Run: headless pygame with SDL's dummy video driver; simulated clock (each Clock.tick advances the game by its frame time, no real sleeping); random seed 0; keys injected as events and as key.get_pressed() state; no mouse input; restart key C tapped at the start of phases 3 and 4.
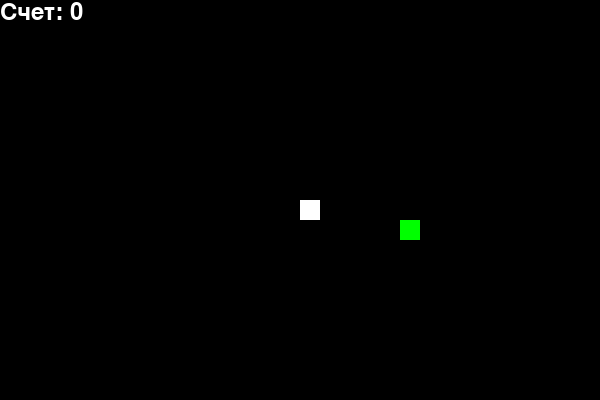
Frame 1 of 4 · flips 1–60 · no input
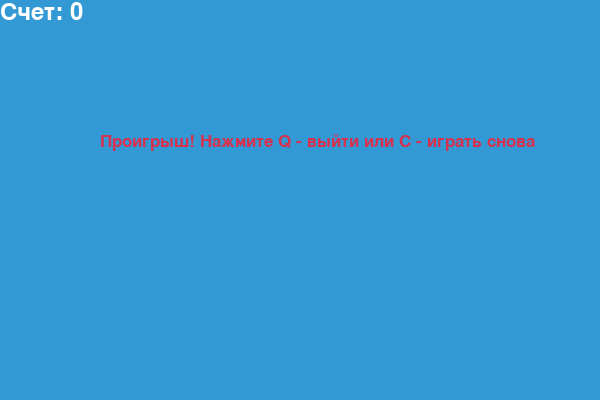
Frame 2 of 4 · flips 61–180 · tapped SPACE, RETURN · held RIGHT (→), D
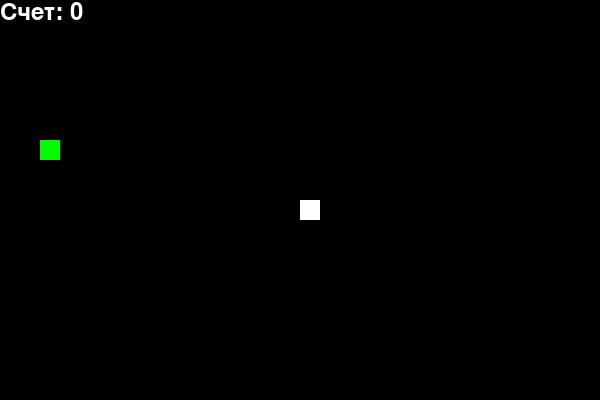
Frame 3 of 4 · flips 181–300 · tapped C · held DOWN (↓), S
Frame 4 of 4 · flips 301–420 · tapped C · held LEFT (←), A, UP (↑), W · screen same as frame 2, image omitted

The pygame program that drew these frames:

import pygame
import random
import time


pygame.init()

# Определяем цвета
WHITE = (255, 255, 255)
BLACK = (0, 0, 0)
RED = (213, 50, 80)
GREEN = (0, 255, 0)
BLUE = (50, 153, 213)

# Размеры экрана
WIDTH = 600
HEIGHT = 400

# Размер одного блока змейки
BLOCK_SIZE = 20

# Установка экрана
screen = pygame.display.set_mode((WIDTH, HEIGHT))
pygame.display.set_caption('Змейка')

# Установка времени обновления игры
clock = pygame.time.Clock()
SNAKE_SPEED = 15

# Шрифт для отображения текста
font_style = pygame.font.SysFont("bahnschrift", 25)
score_font = pygame.font.SysFont("comicsansms", 35)

# Функция отображения счета
def display_score(score):
    value = score_font.render("Счет: " + str(score), True, WHITE)
    screen.blit(value, [0, 0])

# Функция отображения сообщения
def display_message(msg, color):
    mesg = font_style.render(msg, True, color)
    screen.blit(mesg, [WIDTH / 6, HEIGHT / 3])

# Основная игра
def game_loop():
    game_over = False
    game_close = False

    # Начальные координаты змейки
    x = WIDTH / 2
    y = HEIGHT / 2

    # Направление змейки
    x_change = 0
    y_change = 0

    # Тело змейки
    snake = []
    snake_length = 1

    # Координаты еды
    food_x = round(random.randrange(0, WIDTH - BLOCK_SIZE) / BLOCK_SIZE) * BLOCK_SIZE
    food_y = round(random.randrange(0, HEIGHT - BLOCK_SIZE) / BLOCK_SIZE) * BLOCK_SIZE

    # Основной цикл игры
    while not game_over:

        while game_close:
            screen.fill(BLUE)
            display_message("Проигрыш! Нажмите Q - выйти или C - играть снова", RED)
            display_score(snake_length - 1)
            pygame.display.update()

            for event in pygame.event.get():
                if event.type == pygame.KEYDOWN:
                    if event.key == pygame.K_q:
                        game_over = True
                        game_close = False
                    if event.key == pygame.K_c:
                        game_loop()

        # Обработка нажатий клавиш
        for event in pygame.event.get():
            if event.type == pygame.QUIT:
                game_over = True
            if event.type == pygame.KEYDOWN:
                if event.key == pygame.K_LEFT:
                    x_change = -BLOCK_SIZE
                    y_change = 0
                elif event.key == pygame.K_RIGHT:
                    x_change = BLOCK_SIZE
                    y_change = 0
                elif event.key == pygame.K_UP:
                    y_change = -BLOCK_SIZE
                    x_change = 0
                elif event.key == pygame.K_DOWN:
                    y_change = BLOCK_SIZE
                    x_change = 0

        # Обновление положения змейки
        if x >= WIDTH or x < 0 or y >= HEIGHT or y < 0:
            game_close = True
        x += x_change
        y += y_change

        screen.fill(BLACK)
        pygame.draw.rect(screen, GREEN, [food_x, food_y, BLOCK_SIZE, BLOCK_SIZE])

        # Обновление тела змейки
        snake_head = []
        snake_head.append(x)
        snake_head.append(y)
        snake.append(snake_head)
        if len(snake) > snake_length:
            del snake[0]

        # Проверка на столкновение с самим собой
        for segment in snake[:-1]:
            if segment == snake_head:
                game_close = True

        # Рисуем змейку
        for segment in snake:
            pygame.draw.rect(screen, WHITE, [segment[0], segment[1], BLOCK_SIZE, BLOCK_SIZE])

        display_score(snake_length - 1)

        pygame.display.update()

        # Если змейка съела еду
        if x == food_x and y == food_y:
            food_x = round(random.randrange(0, WIDTH - BLOCK_SIZE) / BLOCK_SIZE) * BLOCK_SIZE
            food_y = round(random.randrange(0, HEIGHT - BLOCK_SIZE) / BLOCK_SIZE) * BLOCK_SIZE
            snake_length += 1

        # Устанавливаем скорость игры
        clock.tick(SNAKE_SPEED)

    # Завершаем работу pygame
    pygame.quit()
    quit()

# Запуск игры
game_loop()
